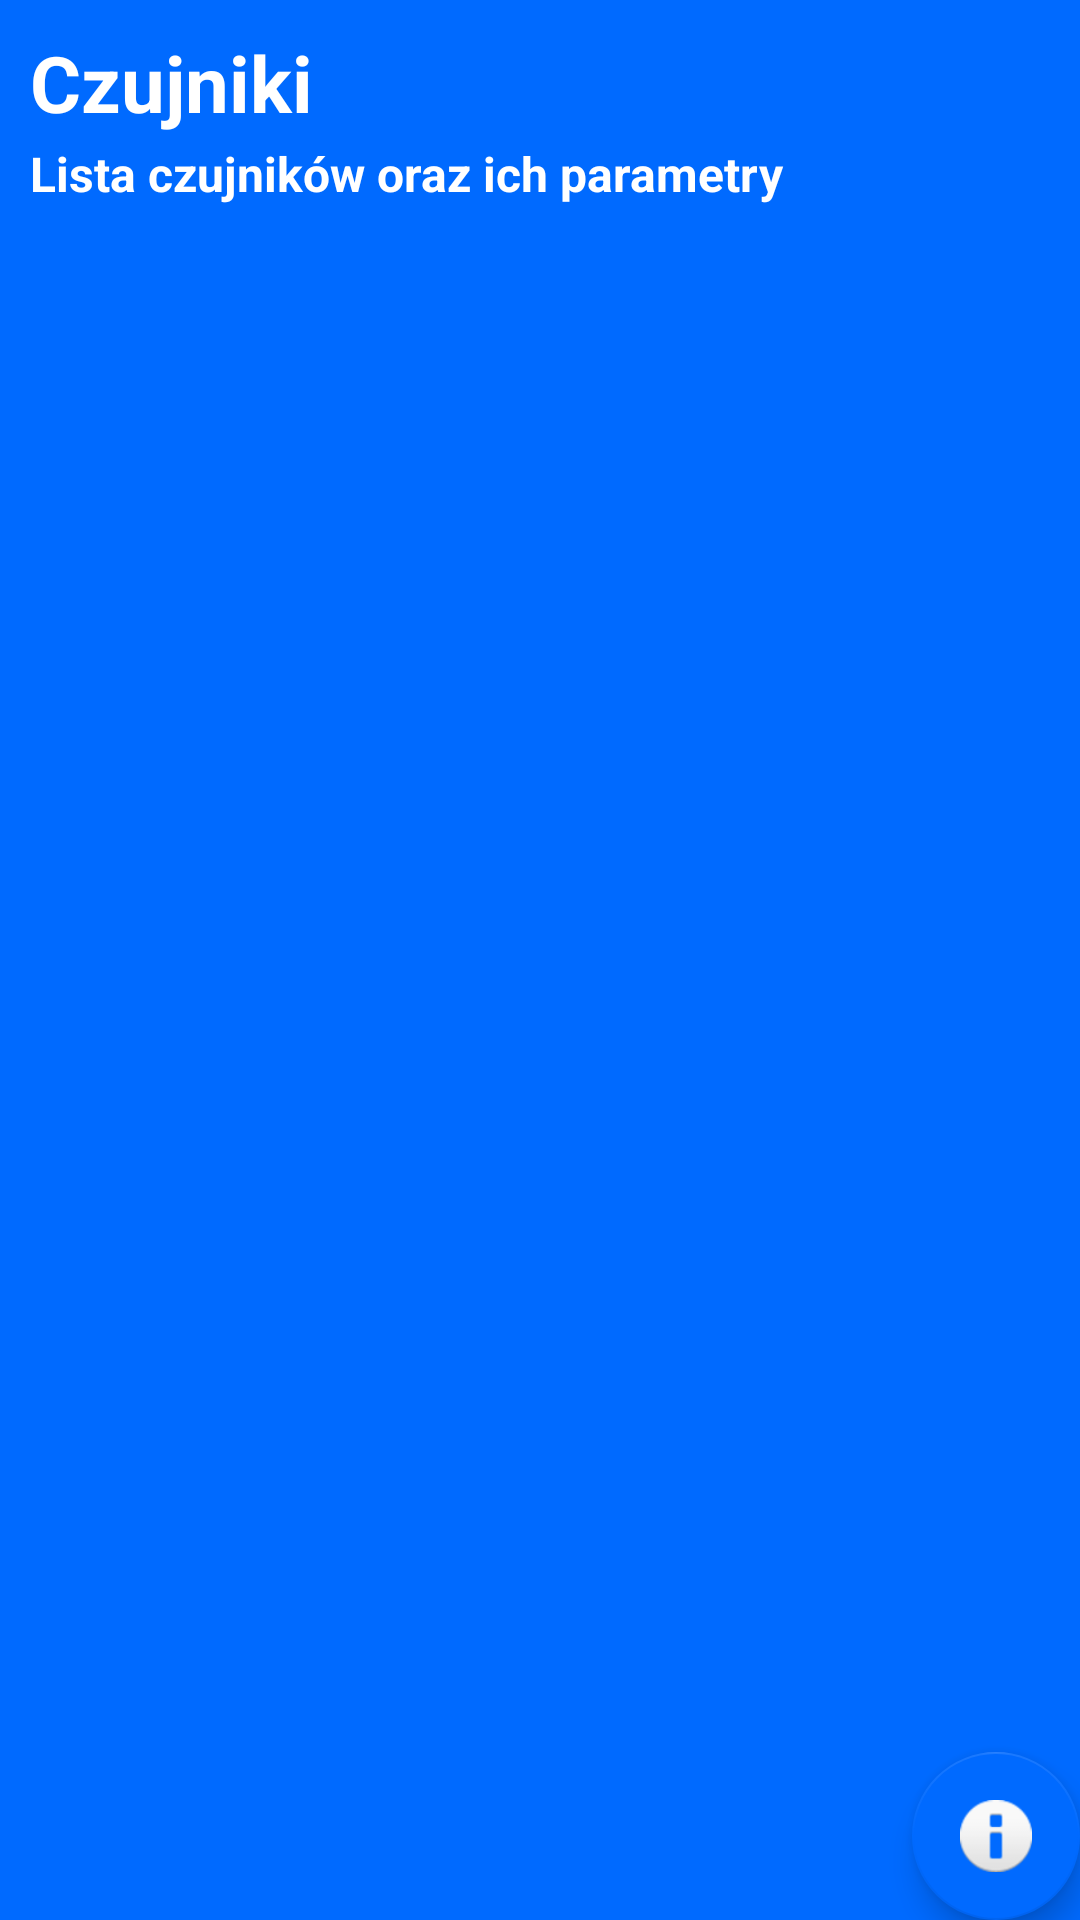

Android layout source for this screen:
<!-- AndroidManifest.xml: activity theme AppTheme.NoActionBar -->
<!-- res/layout/activity_position.xml -->
<?xml version="1.0" encoding="utf-8"?>
<androidx.coordinatorlayout.widget.CoordinatorLayout xmlns:android="http://schemas.android.com/apk/res/android"
    xmlns:app="http://schemas.android.com/apk/res-auto"
    xmlns:tools="http://schemas.android.com/tools"
    android:layout_width="match_parent"
    android:layout_height="match_parent"
    tools:context=".PositionActivity">

    <include layout="@layout/content_position" />

    <com.google.android.material.floatingactionbutton.FloatingActionButton
        android:id="@+id/fab"
        android:layout_width="wrap_content"
        android:layout_height="wrap_content"
        android:layout_gravity="bottom|end"
        android:layout_margin="@dimen/fab_margin"
        app:srcCompat="@android:drawable/ic_dialog_info" />

</androidx.coordinatorlayout.widget.CoordinatorLayout>
<!-- res/layout/content_position.xml (included above) -->
<?xml version="1.0" encoding="utf-8"?>
<androidx.constraintlayout.widget.ConstraintLayout xmlns:android="http://schemas.android.com/apk/res/android"
    xmlns:app="http://schemas.android.com/apk/res-auto"
    xmlns:tools="http://schemas.android.com/tools"
    android:layout_width="match_parent"
    android:layout_height="match_parent"
    android:background="@color/colorBackground"
    app:layout_behavior="@string/appbar_scrolling_view_behavior">

    <LinearLayout
        android:layout_width="match_parent"
        android:layout_height="wrap_content"
        android:orientation="vertical"
        tools:layout_editor_absoluteX="1dp"
        tools:layout_editor_absoluteY="1dp"
        tools:ignore="MissingConstraints">

        <TextView
            android:layout_width="match_parent"
            android:layout_height="wrap_content"
            android:layout_marginLeft="10dp"
            android:layout_marginRight="10dp"
            android:layout_marginTop="10dp"
            android:textColor="#FFFFFF"
            android:textSize="26sp"
            android:textStyle="bold"
            android:text="Czujniki" />

        <TextView
            android:layout_width="match_parent"
            android:layout_height="wrap_content"
            android:layout_marginTop="2dp"
            android:layout_marginLeft="10dp"
            android:layout_marginRight="10dp"
            android:layout_marginBottom="5dp"
            android:textColor="#FFFFFF"
            android:textSize="16sp"
            android:textStyle="bold"
            android:text="Lista czujników oraz ich parametry" />

        <ListView
            android:id="@+id/positionsList"
            android:layout_width="match_parent"
            android:layout_height="wrap_content"
            tools:ignore="MissingConstraints"
            android:divider="@null"/>

    </LinearLayout>
</androidx.constraintlayout.widget.ConstraintLayout>
<!-- resources referenced by this layout -->
<resources>
  <color name="colorBackground">#006AFF</color>
  <style name="AppTheme.NoActionBar">
          <item name="windowActionBar">false</item>
          <item name="windowNoTitle">true</item>
      </style>
</resources>
